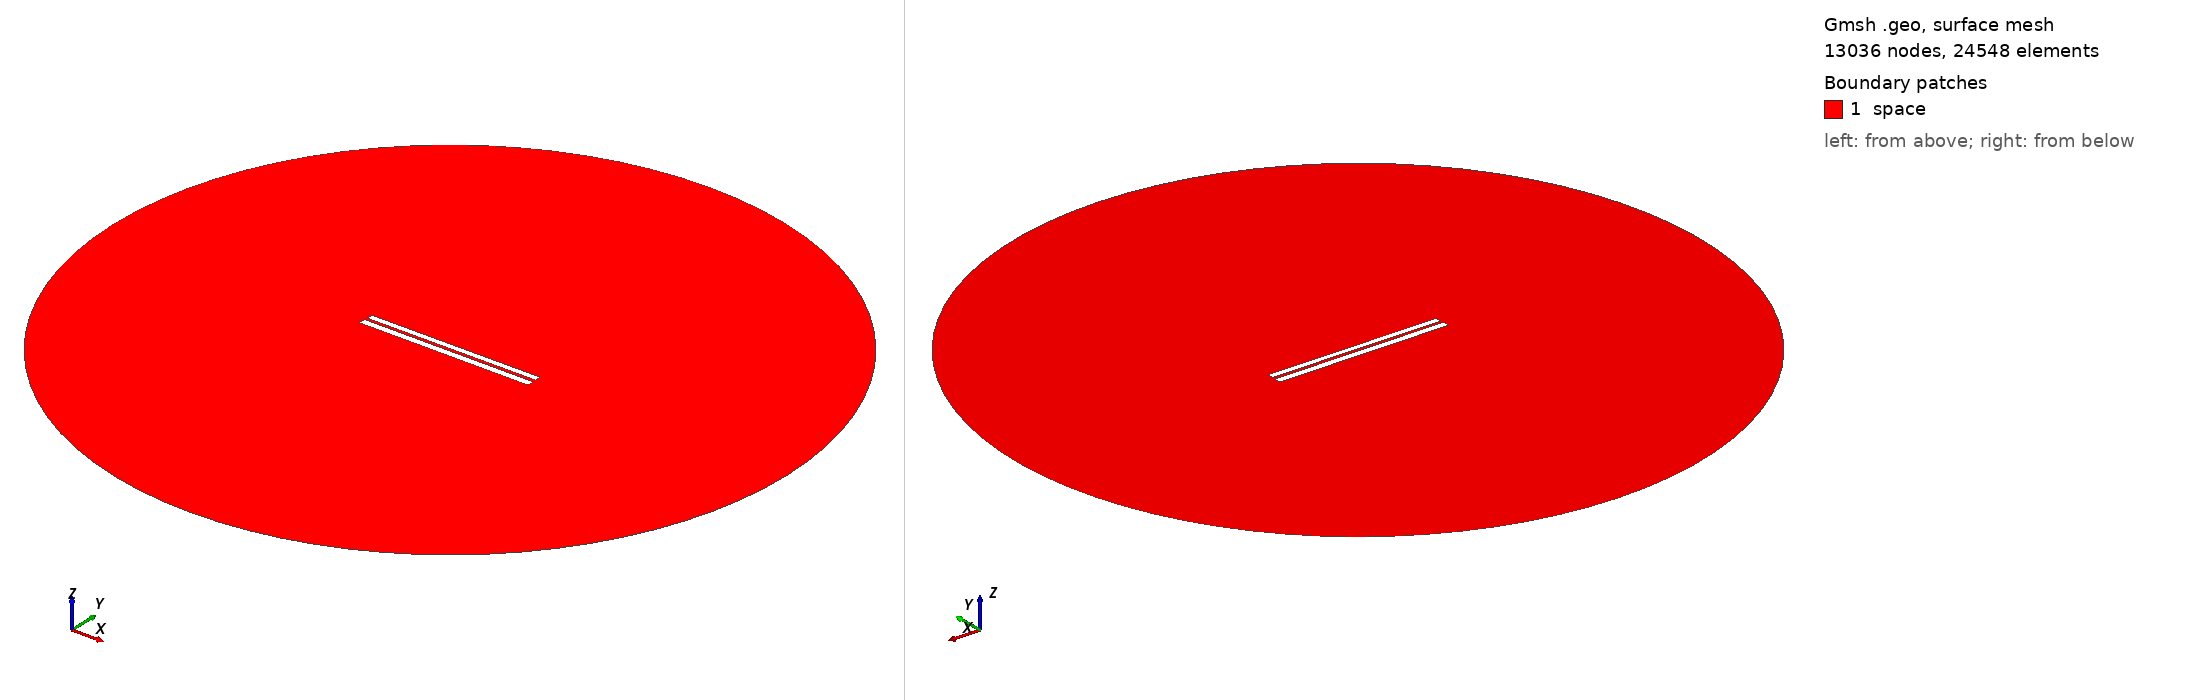

Gmsh geometry script, surface-meshed: 13036 nodes, 24548 surface elements. Boundary patches (legend numbers): 1 space. Left view from above one corner, right view from below the opposite corner. Legend entries are the model's physical surfaces. The drawing asked Gmsh for element sizes between 1% and 20% of the model's largest extent; the script's own settings can give other sizes.

=== 225.geo (drawn) ===
// Set the geometry kernel
SetFactory("OpenCASCADE");

//---------------------------------------
// Rectangles
//---------------------------------------

// Rectangle 1 (top)
Point(1) = {-49.78888888888889, 1.0722222222222222, 0, 1.0};
Point(2) = {49.78888888888889, 1.0722222222222222, 0, 1.0};
Point(3) = {49.78888888888889, 4.6499999999999995, 0, 1.0};
Point(4) = {-49.78888888888889, 4.6499999999999995, 0, 1.0};

Line(1) = {1, 2};
Line(2) = {2, 3};
Line(3) = {3, 4};
Line(4) = {4, 1};

Line Loop(1) = {1, 2, 3, 4};
Plane Surface(1) = {1};

Rotate { {0, 0, 1}, {0,  0.8611111111111112,  0}, 0.002 } {
  Surface{1};
}

// Rectangle 2 (bottom)
Point(5) = {-50,-0.8611111111111112, 0, 1.0};
Point(6) = { 50,-0.8611111111111112, 0, 1.0};
Point(7) = { 50,-4.861111111111111, 0, 1.0};
Point(8) = {-50,-4.861111111111111, 0, 1.0};

Line(5) = {5, 6};
Line(6) = {6, 7};
Line(7) = {7, 8};
Line(8) = {8, 5};

Line Loop(2) = {5, 6, 7, 8};
Plane Surface(2) = {2}; 


//---------------------------------------
// Circle
//---------------------------------------

// Define points
Point(9) = {0, 0, 0};        // Center
Point(10) = {200, 0, 0};     // Start point
Point(11) = {0, 200, 0};     // 90 degrees
Point(12) = {-200, 0, 0};    // 180 degrees
Point(13) = {0, -200, 0};    // 270 degrees

// Define circle arcs (each needs start, center, end)
Circle(9) = {10, 9, 11};
Circle(10) = {11, 9, 12};
Circle(11) = {12, 9, 13};
Circle(12) = {13, 9, 10};

// Define curve loop and surface if needed
Curve Loop(3) = {9, 10, 11, 12};
Surface(3) = {3};

// Subtract Rectangles from Circle
BooleanDifference{ Surface{3}; Delete; }{ Surface{1}; Surface{2}; Delete; }

//---------------------------------------
// Transfinite Lines and Surface
//---------------------------------------
r = 7;
Transfinite Line {1, 3} = 50*r Using Progression 1;
Transfinite Line {2, 4} = 2*r Using Progression 1;
Transfinite Line {5, 7} = 50*r Using Progression 1;
Transfinite Line {6, 8} = 2*r Using Progression 1;
Transfinite Line {9, 10, 11, 12} = 20 Using Progression 1;

//---------------------------------------
// Define Physical Groups
//---------------------------------------                

//--- Physical Curves
// Physical groups for boundaries
Physical Line("force_segment", 10) = {1};
Physical Line("upper_plate", 11) = {2, 3, 4};
Physical Line("lower_plate", 12) = {5, 6, 7, 8};
Physical Line("boundary", 20) = {9, 10, 11, 12};

//--- Physical Surfaces
Physical Surface("space", 30) = {3};

//---------------------------------------
// 6. Generate the Mesh
//---------------------------------------
Mesh 2;  // 2D mesh generation
